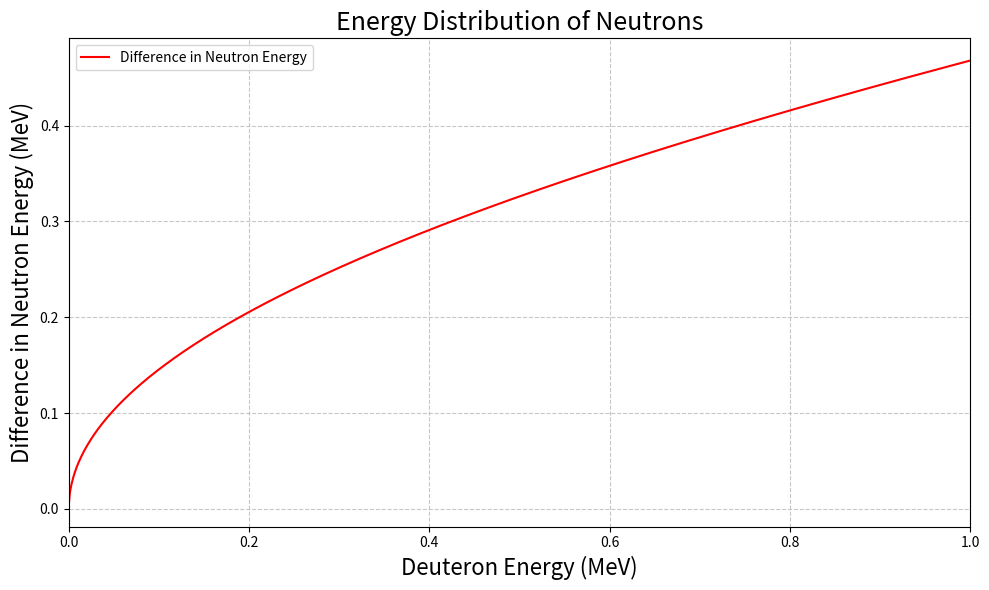

Here is the Python script that generated this plot:
import matplotlib.pyplot as plt
import numpy as np


#Definir las constantes físicas e intervalos
m_n_SI = 1.675e-27  # mass of neutron in kg
m_d_SI = 3.344e-27  # mass of deuteron in kg

m_n_uma = 1.00866491588  # mass of neutron in atomic mass units
m_d_uma = 2.013553212745  # mass of deuteron
m_He3_uma = 3.016029320729  # mass of helium-3 in atomic mass units
Q = 3.27

E_d_Mev = np.linspace(0.1, 1000, 1000)  # Deuteron energy in MeV
E_d = E_d_Mev/1000  # Deuteron energy in MeV

angulos_grados = [0, 15, 30, 45, 60, 75, 90, 105, 120, 135, 150, 165, 180]  # Angles in degrees


#Definir función para calcular la energía del neutrón en función de la energía del deuterón y el ángulo

def calcular_energia_neutron(E_d, angulo):
    theta_rad = np.radians(angulo)  # Convert angle to radians

    factor_constante = E_d * (m_n_uma / m_d_uma)/(m_He3_uma + m_n_uma)**2 

    fraccion_raiz_num = m_He3_uma*(m_n_uma + m_He3_uma - m_d_uma)*E_d + m_He3_uma*(m_He3_uma + m_n_uma)* Q 
    fraccion_raiz_den = m_n_uma*m_d_uma*E_d
    fraccion_raiz = fraccion_raiz_num / fraccion_raiz_den
    factor_variable =(np.cos(theta_rad) + np.sqrt(fraccion_raiz - np.sin(theta_rad)**2))**2  # Variable factor for energy calculation

    E_n = factor_constante * factor_variable  # Neutron energy in MeV
    return E_n

E_n_45 = calcular_energia_neutron(E_d, 45)  # Neutron energy for 45 degrees
E_n_180 = calcular_energia_neutron(E_d, 180)  # Neutron energy for 180 degrees

diferencia_energia = E_n_45 - E_n_180  # Difference in neutron energy between 45 and 180 degrees


plt.figure(figsize=(10, 6))

plt.plot(E_d, diferencia_energia, label='Difference in Neutron Energy', color='red')
plt.xlabel('Deuteron Energy (MeV)', fontsize = 16)
plt.ylabel('Difference in Neutron Energy (MeV)', fontsize = 16)
plt.title('Energy Distribution of Neutrons', fontsize = 18)
plt.xlim(0, 1)
plt.legend()
plt.grid(True, linestyle='--', alpha=0.7)
plt.tight_layout()
plt.show()
